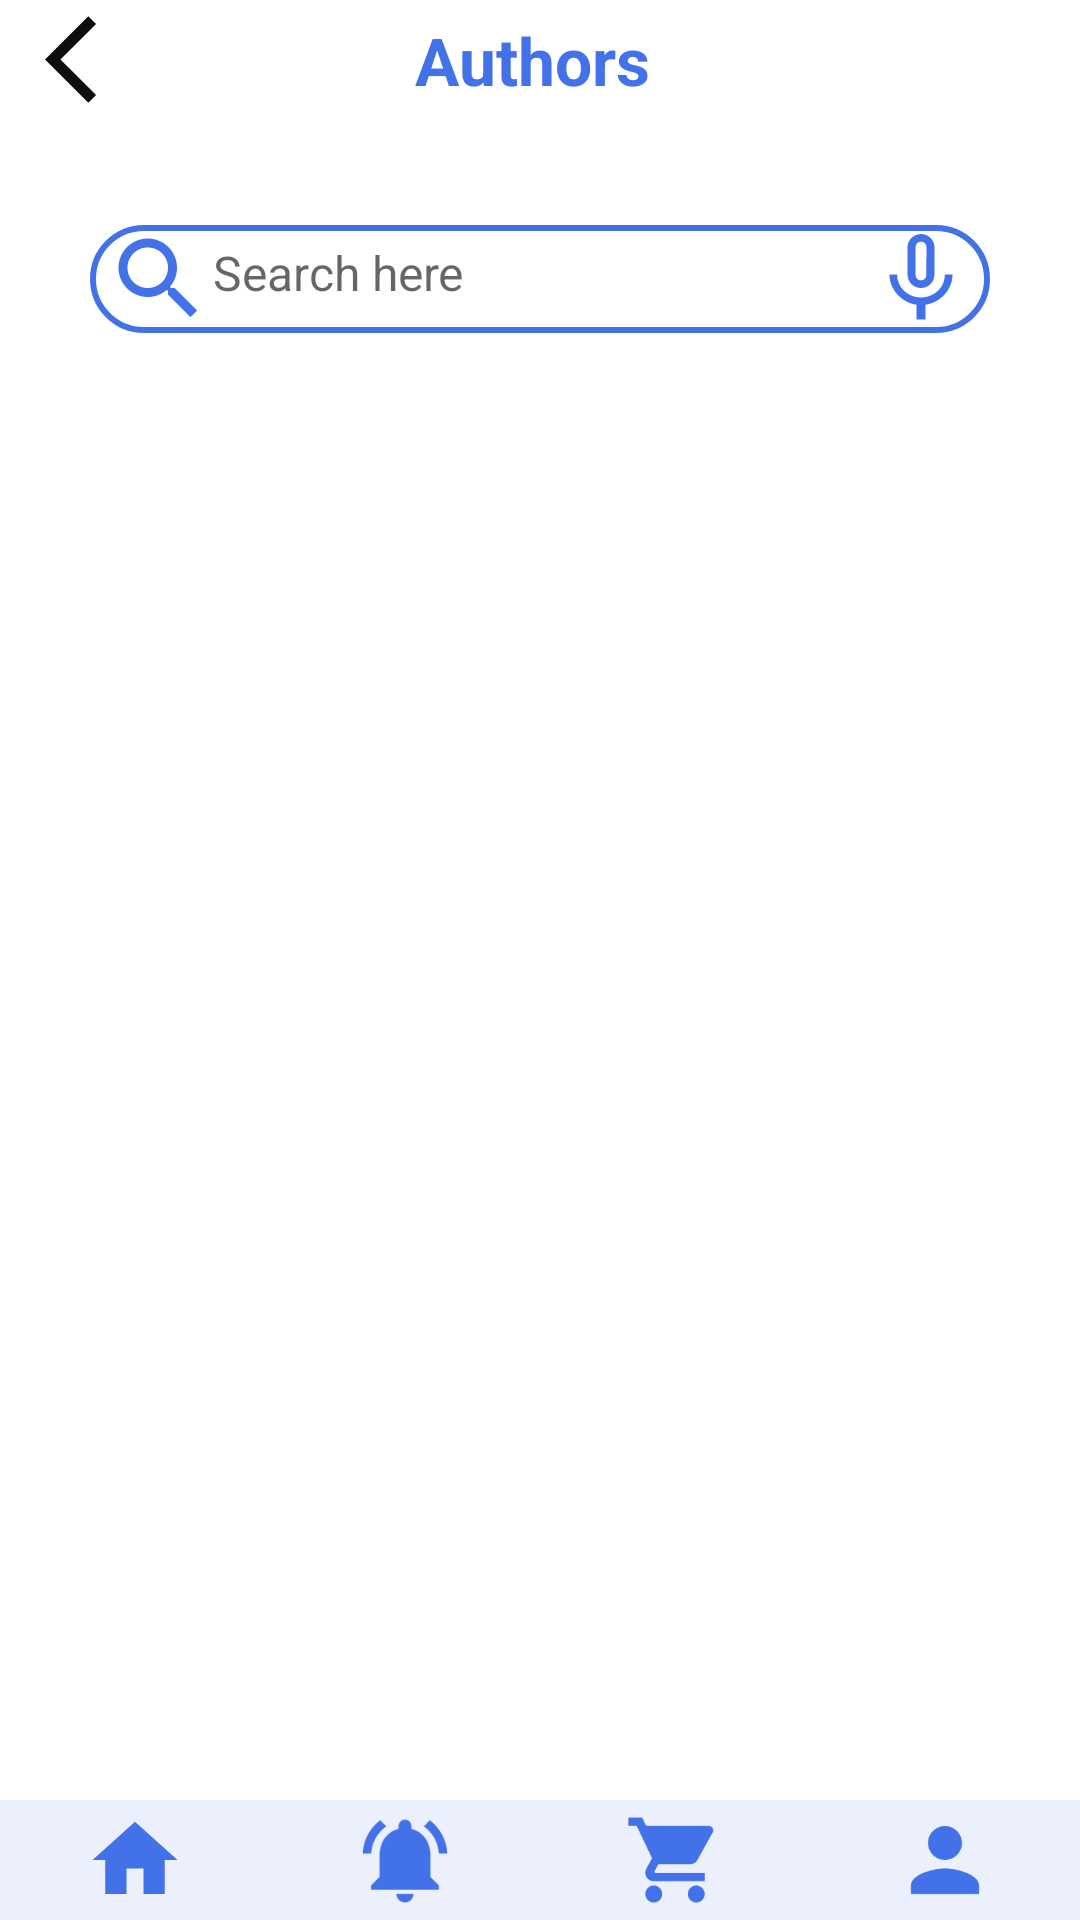

Here is an Android app screen rendered from its layout file. Give the layout XML and the strings, colors and styles it references.
<!-- AndroidManifest.xml: application theme Theme.Phanmembansach -->
<!-- res/layout/activity_authors.xml -->
<?xml version="1.0" encoding="utf-8"?>
<LinearLayout xmlns:android="http://schemas.android.com/apk/res/android"
    xmlns:app="http://schemas.android.com/apk/res-auto"
    xmlns:tools="http://schemas.android.com/tools"
    android:id="@+id/main"
    android:layout_width="match_parent"
    android:layout_height="match_parent"
    android:background="@color/white"
    android:gravity="center_horizontal"
    android:orientation="vertical"
    tools:context=".Categories_books">

    <TextView
        android:id="@+id/textView3"
        android:layout_width="match_parent"
        android:layout_height="40dp"
        android:drawableStart="@drawable/ic_back"
        android:gravity="center"
        android:paddingLeft="15dp"
        android:paddingRight="55dp"
        android:shadowDx="2"
        android:shadowDy="2"
        android:shadowRadius="2"
        android:text="Authors"
        android:textColor="#4371E8"
        android:textSize="22sp"
        android:textStyle="bold" />
    <androidx.constraintlayout.widget.ConstraintLayout
        android:layout_width="match_parent"
        android:layout_height="match_parent"
        android:layout_gravity="center_horizontal">

        <EditText
            android:id="@+id/editTextText2"
            android:layout_width="300dp"
            android:layout_height="36dp"
            android:layout_alignParentStart="true"
            android:layout_alignParentTop="true"
            android:layout_alignParentEnd="true"
            android:layout_marginTop="35dp"
            android:background="@drawable/search"
            android:drawableStart="@drawable/ic_search"
            android:drawableEnd="@drawable/ic_mic"
            android:ems="10"
            android:gravity="left"
            android:hint="Search here"
            android:inputType="text"
            android:padding="5dp"
            android:textSize="16sp"
            app:layout_constraintEnd_toEndOf="parent"
            app:layout_constraintStart_toStartOf="parent"
            app:layout_constraintTop_toTopOf="parent" />

        <LinearLayout
            android:id="@+id/linearLayout"
            android:layout_width="match_parent"
            android:layout_height="match_parent"
            android:layout_marginTop="80dp"
            android:orientation="vertical"
            app:layout_constraintStart_toStartOf="parent"
            app:layout_constraintTop_toBottomOf="@+id/editTextText2">

            <ListView
                android:id="@+id/lvauthor"
                android:layout_width="match_parent"
                android:layout_height="match_parent"
                android:layout_marginBottom="40dp"></ListView>
        </LinearLayout>

        <LinearLayout
            android:id="@+id/frameLayout"
            android:layout_width="match_parent"
            android:layout_height="40dp"
            android:background="#ECF0FD"
            android:weightSum="4"
            app:layout_constraintBottom_toBottomOf="parent">

            <ImageView
                android:layout_width="wrap_content"
                android:layout_height="match_parent"
                android:layout_weight="1"
                android:padding="3dp"
                app:srcCompat="@drawable/ic_home"></ImageView>

            <ImageView
                android:layout_width="wrap_content"
                android:layout_height="match_parent"
                android:layout_weight="1"
                android:padding="3dp"
                app:srcCompat="@drawable/ic_notifications"></ImageView>

            <ImageView
                android:layout_width="wrap_content"
                android:layout_height="match_parent"
                android:layout_weight="1"
                android:padding="3dp"
                app:srcCompat="@drawable/ic_cart"></ImageView>

            <ImageView
                android:layout_width="wrap_content"
                android:layout_height="match_parent"
                android:layout_weight="1"
                android:padding="3dp"
                app:srcCompat="@drawable/ic_person"></ImageView>
        </LinearLayout>
    </androidx.constraintlayout.widget.ConstraintLayout>
</LinearLayout>
<!-- resources referenced by this layout -->
<resources>
  <!-- drawable ic_back (drawable) -->
  <vector xmlns:android="http://schemas.android.com/apk/res/android" android:autoMirrored="true" android:height="35dp" android:tint="#0D0E0E" android:viewportHeight="24" android:viewportWidth="24" android:width="35dp">
        
      <path android:fillColor="@android:color/white" android:pathData="M11.67,3.87L9.9,2.1 0,12l9.9,9.9 1.77,-1.77L3.54,12z"/>
      
  </vector>
  <!-- drawable ic_cart (drawable) -->
  <vector xmlns:android="http://schemas.android.com/apk/res/android" android:height="30dp" android:tint="#4371E8" android:viewportHeight="24" android:viewportWidth="24" android:width="30dp">
        
      <path android:fillColor="@android:color/white" android:pathData="M7,18c-1.1,0 -1.99,0.9 -1.99,2S5.9,22 7,22s2,-0.9 2,-2 -0.9,-2 -2,-2zM1,2v2h2l3.6,7.59 -1.35,2.45c-0.16,0.28 -0.25,0.61 -0.25,0.96 0,1.1 0.9,2 2,2h12v-2L7.42,15c-0.14,0 -0.25,-0.11 -0.25,-0.25l0.03,-0.12 0.9,-1.63h7.45c0.75,0 1.41,-0.41 1.75,-1.03l3.58,-6.49c0.08,-0.14 0.12,-0.31 0.12,-0.48 0,-0.55 -0.45,-1 -1,-1L5.21,4l-0.94,-2L1,2zM17,18c-1.1,0 -1.99,0.9 -1.99,2s0.89,2 1.99,2 2,-0.9 2,-2 -0.9,-2 -2,-2z"/>
      
  </vector>
  <!-- drawable ic_home (drawable) -->
  <vector xmlns:android="http://schemas.android.com/apk/res/android" android:height="30dp" android:tint="#4371E8" android:viewportHeight="24" android:viewportWidth="24" android:width="30dp">
        
      <path android:fillColor="@android:color/white" android:pathData="M10,20v-6h4v6h5v-8h3L12,3 2,12h3v8z"/>
      
  </vector>
  <!-- drawable ic_mic (drawable) -->
  <vector xmlns:android="http://schemas.android.com/apk/res/android" android:height="36dp" android:tint="#4371E8" android:viewportHeight="24" android:viewportWidth="24" android:width="36dp">
        
      <path android:fillColor="@android:color/white" android:pathData="M12,14c1.66,0 2.99,-1.34 2.99,-3L15,5c0,-1.66 -1.34,-3 -3,-3S9,3.34 9,5v6c0,1.66 1.34,3 3,3zM10.8,4.9c0,-0.66 0.54,-1.2 1.2,-1.2 0.66,0 1.2,0.54 1.2,1.2l-0.01,6.2c0,0.66 -0.53,1.2 -1.19,1.2 -0.66,0 -1.2,-0.54 -1.2,-1.2L10.8,4.9zM17.3,11c0,3 -2.54,5.1 -5.3,5.1S6.7,14 6.7,11L5,11c0,3.41 2.72,6.23 6,6.72L11,21h2v-3.28c3.28,-0.48 6,-3.3 6,-6.72h-1.7z"/>
      
  </vector>
  <!-- drawable ic_person (drawable) -->
  <vector xmlns:android="http://schemas.android.com/apk/res/android" android:height="30dp" android:tint="#4371E8" android:viewportHeight="24" android:viewportWidth="24" android:width="30dp">
        
      <path android:fillColor="@android:color/white" android:pathData="M12,12c2.21,0 4,-1.79 4,-4s-1.79,-4 -4,-4 -4,1.79 -4,4 1.79,4 4,4zM12,14c-2.67,0 -8,1.34 -8,4v2h16v-2c0,-2.66 -5.33,-4 -8,-4z"/>
      
  </vector>
  <!-- drawable ic_search (drawable) -->
  <vector xmlns:android="http://schemas.android.com/apk/res/android" android:height="36dp" android:tint="#4371E8" android:viewportHeight="24" android:viewportWidth="24" android:width="36dp">
        
      <path android:fillColor="@android:color/white" android:pathData="M15.5,14h-0.79l-0.28,-0.27C15.41,12.59 16,11.11 16,9.5 16,5.91 13.09,3 9.5,3S3,5.91 3,9.5 5.91,16 9.5,16c1.61,0 3.09,-0.59 4.23,-1.57l0.27,0.28v0.79l5,4.99L20.49,19l-4.99,-5zM9.5,14C7.01,14 5,11.99 5,9.5S7.01,5 9.5,5 14,7.01 14,9.5 11.99,14 9.5,14z"/>
      
  </vector>
  <!-- drawable search (drawable) -->
  <?xml version="1.0" encoding="utf-8"?>
  <shape xmlns:android="http://schemas.android.com/apk/res/android">
      <solid android:color="@color/white">
      </solid>
      <corners android:radius="25dp" ></corners>
      <stroke android:color="#4371E8" android:width="2dp"></stroke>
  </shape>
  <style name="Theme.Phanmembansach" parent="Base.Theme.Phanmembansach" />
  <style name="Base.Theme.Phanmembansach" parent="Theme.AppCompat.Light.NoActionBar">
          
          
      </style>
  <!-- not gathered from this repository: default colours our renderer supplied (Android Studio template values) -->
  <color name="white">#FFFFFFFF</color>
</resources>
